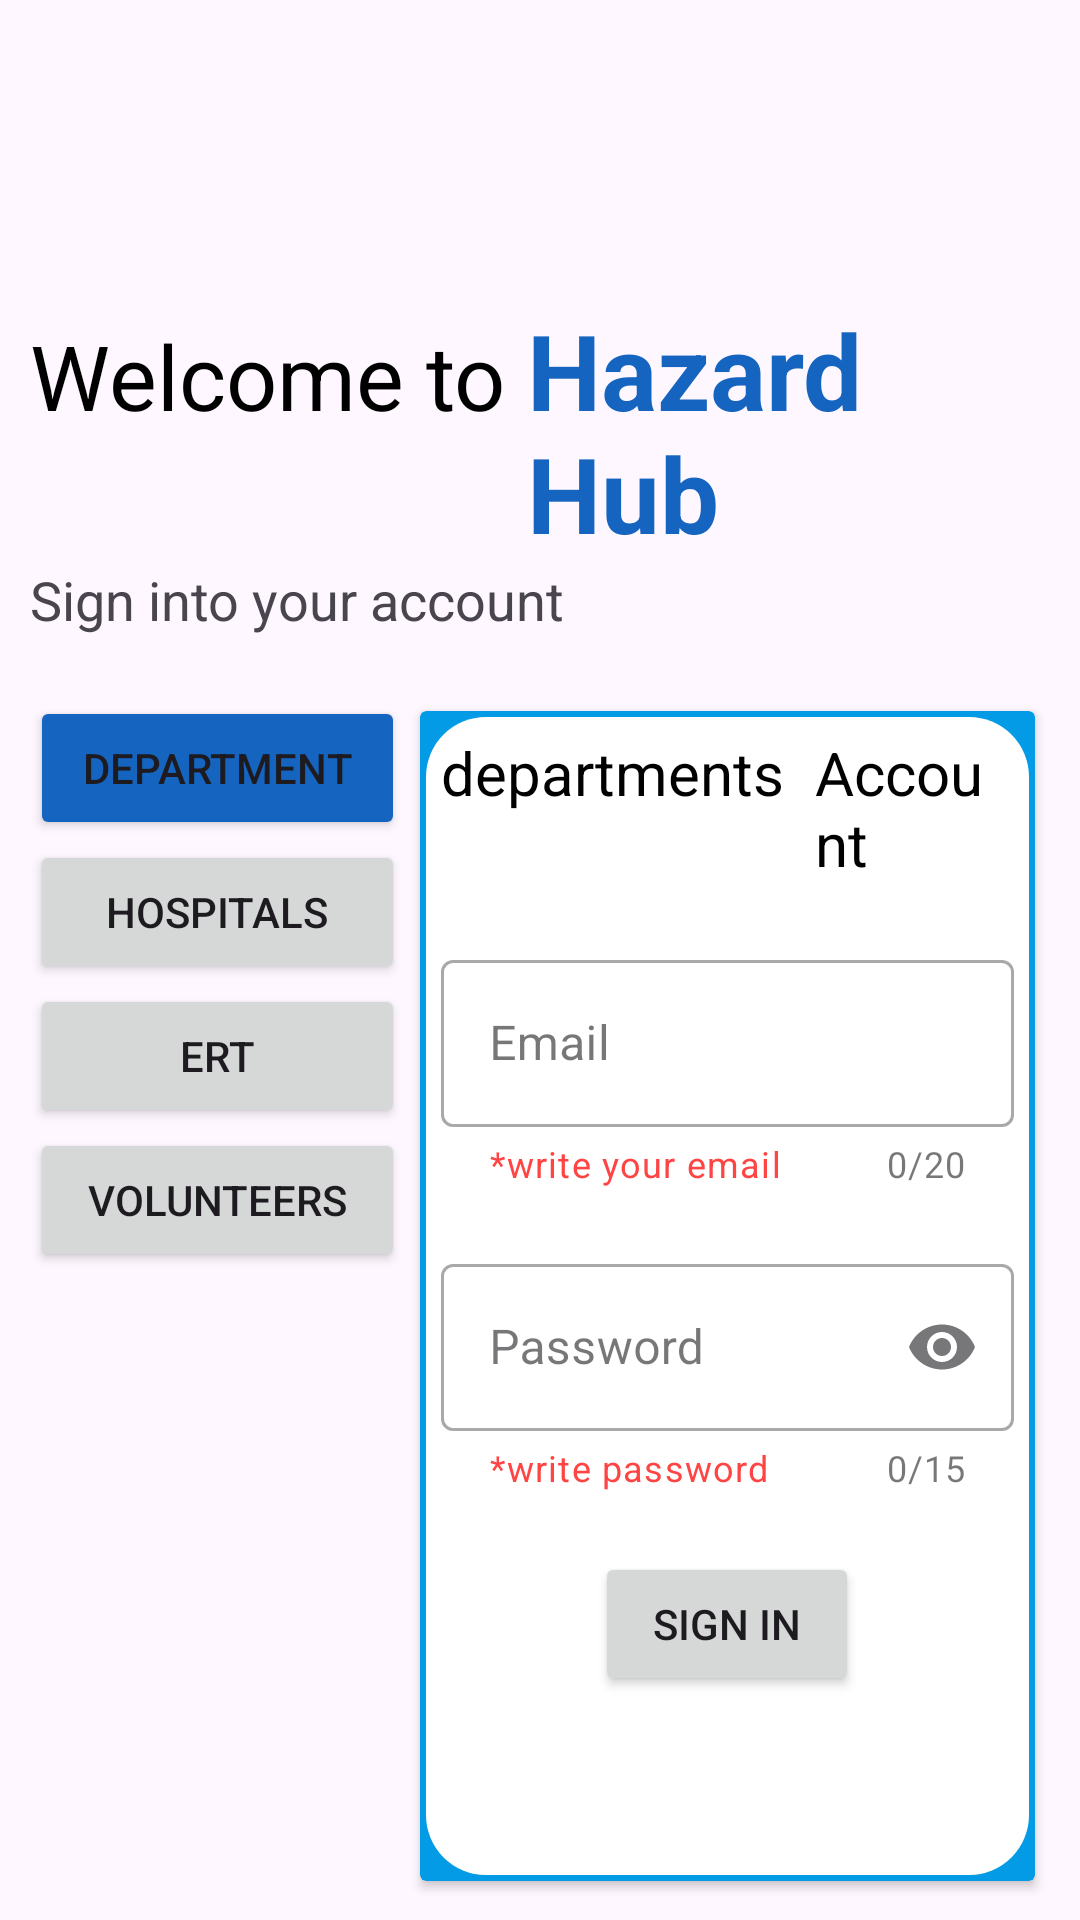

Reconstruct the res/layout file that produces this screen, plus the resources it refers to.
<!-- AndroidManifest.xml: application theme Theme.HazardHub -->
<!-- res/layout/fragment_log_in.xml -->
<?xml version="1.0" encoding="utf-8"?>
<LinearLayout xmlns:android="http://schemas.android.com/apk/res/android"
    xmlns:tools="http://schemas.android.com/tools"
    android:layout_width="match_parent"
    android:layout_height="match_parent"
    xmlns:app="http://schemas.android.com/apk/res-auto"
    tools:context=".verify.LogInFragment"
    android:orientation="vertical">
    <LinearLayout
        android:layout_width="wrap_content"
        android:layout_height="wrap_content"
        android:layout_marginTop="100dp"
        android:layout_marginStart="10dp"
        android:orientation="horizontal">
        <TextView
            android:layout_width="wrap_content"
            android:layout_height="wrap_content"
            android:text="Welcome to "
            android:textColor="@color/black"
            android:textSize="30sp"/>
        <TextView
            android:layout_width="wrap_content"
            android:layout_height="wrap_content"
            android:text="Hazard Hub"
            android:textSize="35sp"
            android:textStyle="bold"
            android:textColor="?attr/colorSecondary"/>
    </LinearLayout>
    <TextView
        android:layout_width="wrap_content"
        android:layout_height="wrap_content"
        android:text="Sign into your account"
        android:layout_marginStart="10dp"
        android:textSize="18sp"/>
    <LinearLayout
        android:layout_width="match_parent"
        android:layout_height="400dp"
        android:orientation="horizontal"
        android:layout_marginHorizontal="10dp"
        android:layout_marginTop="20dp">
        <LinearLayout
            android:layout_width="125dp"
            android:layout_height="wrap_content"
            android:orientation="vertical">
            <Button
                android:id="@+id/dBtn"
                android:layout_width="match_parent"
                android:layout_height="wrap_content"
                app:cornerRadius = "10dp"
                android:text="Department"
                android:backgroundTint="@color/dark_blue" />
            <Button
                android:id="@+id/hBtn"
                android:layout_width="match_parent"
                android:layout_height="wrap_content"
                app:cornerRadius = "10dp"
                android:text="Hospitals"/>
            <Button
                android:id="@+id/eBtn"
                android:layout_width="match_parent"
                android:layout_height="wrap_content"
                app:cornerRadius = "10dp"
                android:text="ERT"/>
            <Button
                android:id="@+id/vBtn"
                android:layout_width="match_parent"
                android:layout_height="wrap_content"
                app:cornerRadius = "10dp"
                android:text="Volunteers"/>
        </LinearLayout>
        <androidx.cardview.widget.CardView
            android:layout_width="match_parent"
            android:layout_height="match_parent"
            android:backgroundTint="?attr/colorPrimary"
            android:layout_margin="5dp">
            <include
                android:id="@+id/loginFrame"
                layout="@layout/log_in_view"
                android:layout_width="match_parent"
                android:layout_height="match_parent"
                android:layout_margin="2dp"/>
        </androidx.cardview.widget.CardView>

    </LinearLayout>
    <TextView
        android:id="@+id/register_form"
        android:layout_width="wrap_content"
        android:layout_height="wrap_content"
        android:text="don't have an account >>>"
        android:layout_gravity="center_horizontal"
        android:textSize="15sp"
        android:textColor="@android:color/holo_red_light"
        android:layout_marginTop="20dp"
        android:clickable="true"/>
</LinearLayout>
<!-- res/layout/log_in_view.xml (included above) -->
<?xml version="1.0" encoding="utf-8"?>

<LinearLayout xmlns:android="http://schemas.android.com/apk/res/android"
    android:layout_width="match_parent"
    android:layout_height="wrap_content"
    xmlns:app="http://schemas.android.com/apk/res-auto"
    android:orientation="vertical"
    android:background="@drawable/sign_in_background"
    android:layout_margin="5dp"
    android:padding="5dp">
    <LinearLayout
        android:layout_width="match_parent"
        android:layout_height="wrap_content"
        android:orientation="horizontal">
        <TextView
            android:id="@+id/loginType"
            android:layout_width="wrap_content"
            android:layout_height="wrap_content"
            android:text="departments"
            android:textSize="20sp"
            android:textColor="@color/black"/>
        <TextView
            android:layout_width="match_parent"
            android:layout_height="wrap_content"
            android:text="Account"
            android:layout_marginStart="10dp"
            android:textSize="20sp"
            android:textColor="@color/black"/>
    </LinearLayout>


    <com.google.android.material.textfield.TextInputLayout
        android:layout_width="match_parent"
        android:layout_height="wrap_content"
        app:counterMaxLength="20"
        android:layout_marginTop="20dp"
        app:counterEnabled="true"
        app:endIconMode="clear_text"
        app:helperText="*write your email"
        app:helperTextTextColor="@android:color/holo_red_light"
        style="@style/Widget.MaterialComponents.TextInputLayout.OutlinedBox">

        <com.google.android.material.textfield.TextInputEditText
            android:id="@+id/editTextEmail"
            android:layout_width="match_parent"
            android:layout_height="wrap_content"
            android:inputType="textEmailAddress"
            android:hint="Email" />
    </com.google.android.material.textfield.TextInputLayout>
    <com.google.android.material.textfield.TextInputLayout
        android:layout_width="match_parent"
        android:layout_height="wrap_content"
        app:counterMaxLength="15"
        android:layout_marginTop="20dp"
        app:counterEnabled="true"
        app:endIconMode="password_toggle"
        app:helperText="*write password"
        app:helperTextTextColor="@android:color/holo_red_light"
        style="@style/Widget.MaterialComponents.TextInputLayout.OutlinedBox">

        <com.google.android.material.textfield.TextInputEditText
            android:id="@+id/editTextPassword"
            android:layout_width="match_parent"
            android:layout_height="wrap_content"
            android:inputType="textPassword"
            android:hint="Password" />
    </com.google.android.material.textfield.TextInputLayout>
    <Button
        android:id="@+id/signIn"
        android:layout_width="wrap_content"
        android:layout_height="wrap_content"
        android:text="Sign In"
        android:layout_gravity="center_horizontal"
        android:layout_margin="20dp"/>
</LinearLayout>
<!-- resources referenced by this layout -->
<resources>
  <color name="black">#FF000000</color>
  <color name="dark_blue">#1565C0</color>
  <!-- drawable sign_in_background (drawable) -->
  <?xml version="1.0" encoding="utf-8"?>
  
  <selector xmlns:android="http://schemas.android.com/apk/res/android">
      <item>
          <shape>
              <corners android:radius="20dp"/>
              <solid android:color="@color/white"/>
          </shape>
      </item>
  </selector>
  <style name="Theme.HazardHub" parent="Base.Theme.HazardHub" />
  <color name="white">#FFFFFFFF</color>
  <style name="Base.Theme.HazardHub" parent="Theme.Material3.DayNight.NoActionBar">
          <item name="colorPrimary">@color/light_blue</item>
          <item name="colorOnPrimary">@color/white</item>
          <item name="colorSecondary">@color/dark_blue</item>
      </style>
  <color name="light_blue">#039BE5</color>
</resources>
